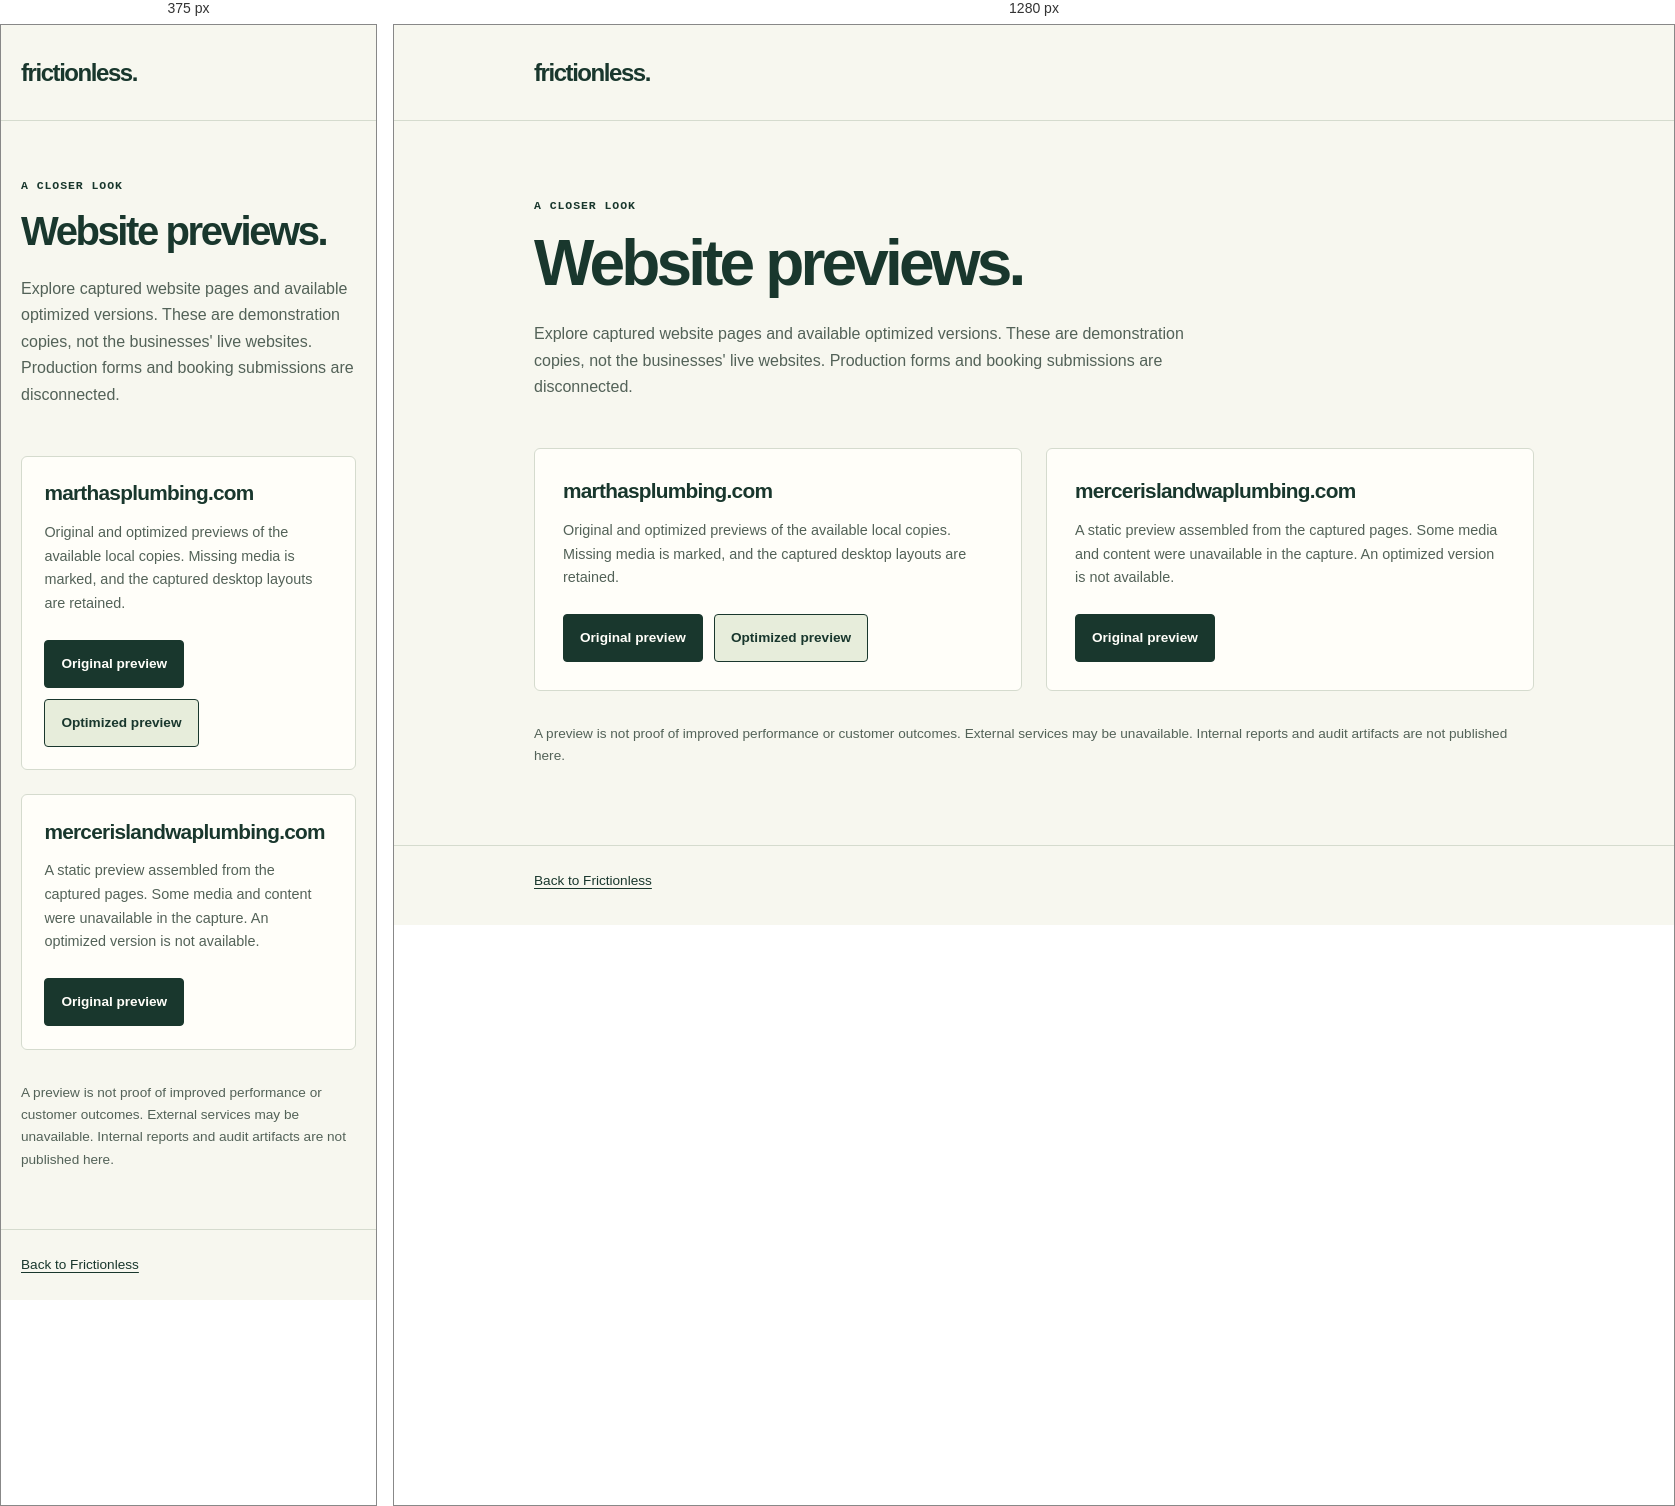
Rendered at 375 px and 1280 px, left to right.

<!-- file: index.html -->
<!doctype html>
<html lang="en">
<head>
  <meta charset="utf-8">
  <meta name="viewport" content="width=device-width, initial-scale=1">
  <meta name="robots" content="noindex, nofollow">
  <meta name="theme-color" content="#f7f7ef">
  <title>Website previews | Frictionless</title>
  <link rel="icon" href="data:,">
  <style>
    :root { color-scheme: light; font-family: -apple-system, BlinkMacSystemFont, "Segoe UI", sans-serif; color: #19372d; background: #f7f7ef; }
    * { box-sizing: border-box; }
    body { margin: 0; line-height: 1.65; }
    .wrap { width: min(1000px, calc(100% - 2.5rem)); margin-inline: auto; }
    header { padding-block: 1.6rem; border-bottom: 1px solid #d5dbce; }
    a { color: inherit; text-underline-offset: .2em; }
    a:focus-visible { outline: 3px solid #b05022; outline-offset: 5px; }
    .brand { display: inline-flex; align-items: center; min-height: 44px; font-size: 1.5rem; font-weight: 750; letter-spacing: -.06em; text-decoration: none; }
    main { padding-block: 4rem; }
    .label { font: 600 .72rem/1.5 ui-monospace, monospace; text-transform: uppercase; letter-spacing: .08em; }
    h1 { font-size: clamp(2.5rem, 6vw, 4rem); line-height: 1.05; letter-spacing: -.06em; margin: 1rem 0 1.5rem; }
    .intro { color: #536258; max-width: 44rem; margin-bottom: 3rem; }
    .sites { display: grid; grid-template-columns: 1fr 1fr; gap: 1.5rem; }
    article { background: #fffef9; border: 1px solid #d5dbce; border-radius: 6px; padding: 1.75rem; }
    h2 { font-size: 1.3rem; line-height: 1.3; letter-spacing: -.035em; margin: 0 0 .75rem; overflow-wrap: anywhere; }
    article p { color: #536258; font-size: .9rem; }
    .links { display: flex; flex-wrap: wrap; gap: .7rem; margin-top: 1.5rem; }
    .button { display: inline-flex; align-items: center; min-height: 48px; padding: .7rem 1rem; background: #19372d; color: #fffef9; border: 1px solid #19372d; border-radius: 4px; font-size: .85rem; font-weight: 600; text-decoration: none; }
    .button:hover { background: #2c5440; }
    .button.secondary { background: #e7eddb; color: #19372d; }
    .notice { margin-top: 2rem; font-size: .85rem; color: #536258; }
    footer { padding-block: 1.5rem; border-top: 1px solid #d5dbce; font-size: .85rem; }
    @media (max-width: 680px) { main { padding-block: 2.75rem; } .sites { grid-template-columns: 1fr; } article { padding: 1.4rem; } }
  </style>
</head>
<body>
  <header><div class="wrap"><a class="brand" href="/">frictionless.</a></div></header>
  <main class="wrap">
    <p class="label">A closer look</p>
    <h1>Website previews.</h1>
    <p class="intro">Explore captured website pages and available optimized versions. These are demonstration copies, not the businesses' live websites. Production forms and booking submissions are disconnected.</p>
    <div class="sites">
      <article>
        <h2>marthasplumbing.com</h2>
        <p>Original and optimized previews of the available local copies. Missing media is marked, and the captured desktop layouts are retained.</p>
        <div class="links">
          <a class="button" href="/previews/marthasplumbing.com/original/">Original preview</a>
          <a class="button secondary" href="/previews/marthasplumbing.com/optimized/">Optimized preview</a>
        </div>
      </article>
      <article>
        <h2>mercerislandwaplumbing.com</h2>
        <p>A static preview assembled from the captured pages. Some media and content were unavailable in the capture. An optimized version is not available.</p>
        <div class="links"><a class="button" href="/previews/mercerislandwaplumbing.com/original/">Original preview</a></div>
      </article>
    </div>
    <p class="notice">A preview is not proof of improved performance or customer outcomes. External services may be unavailable. Internal reports and audit artifacts are not published here.</p>
  </main>
  <footer><div class="wrap"><a href="/">Back to Frictionless</a></div></footer>
</body>
</html>